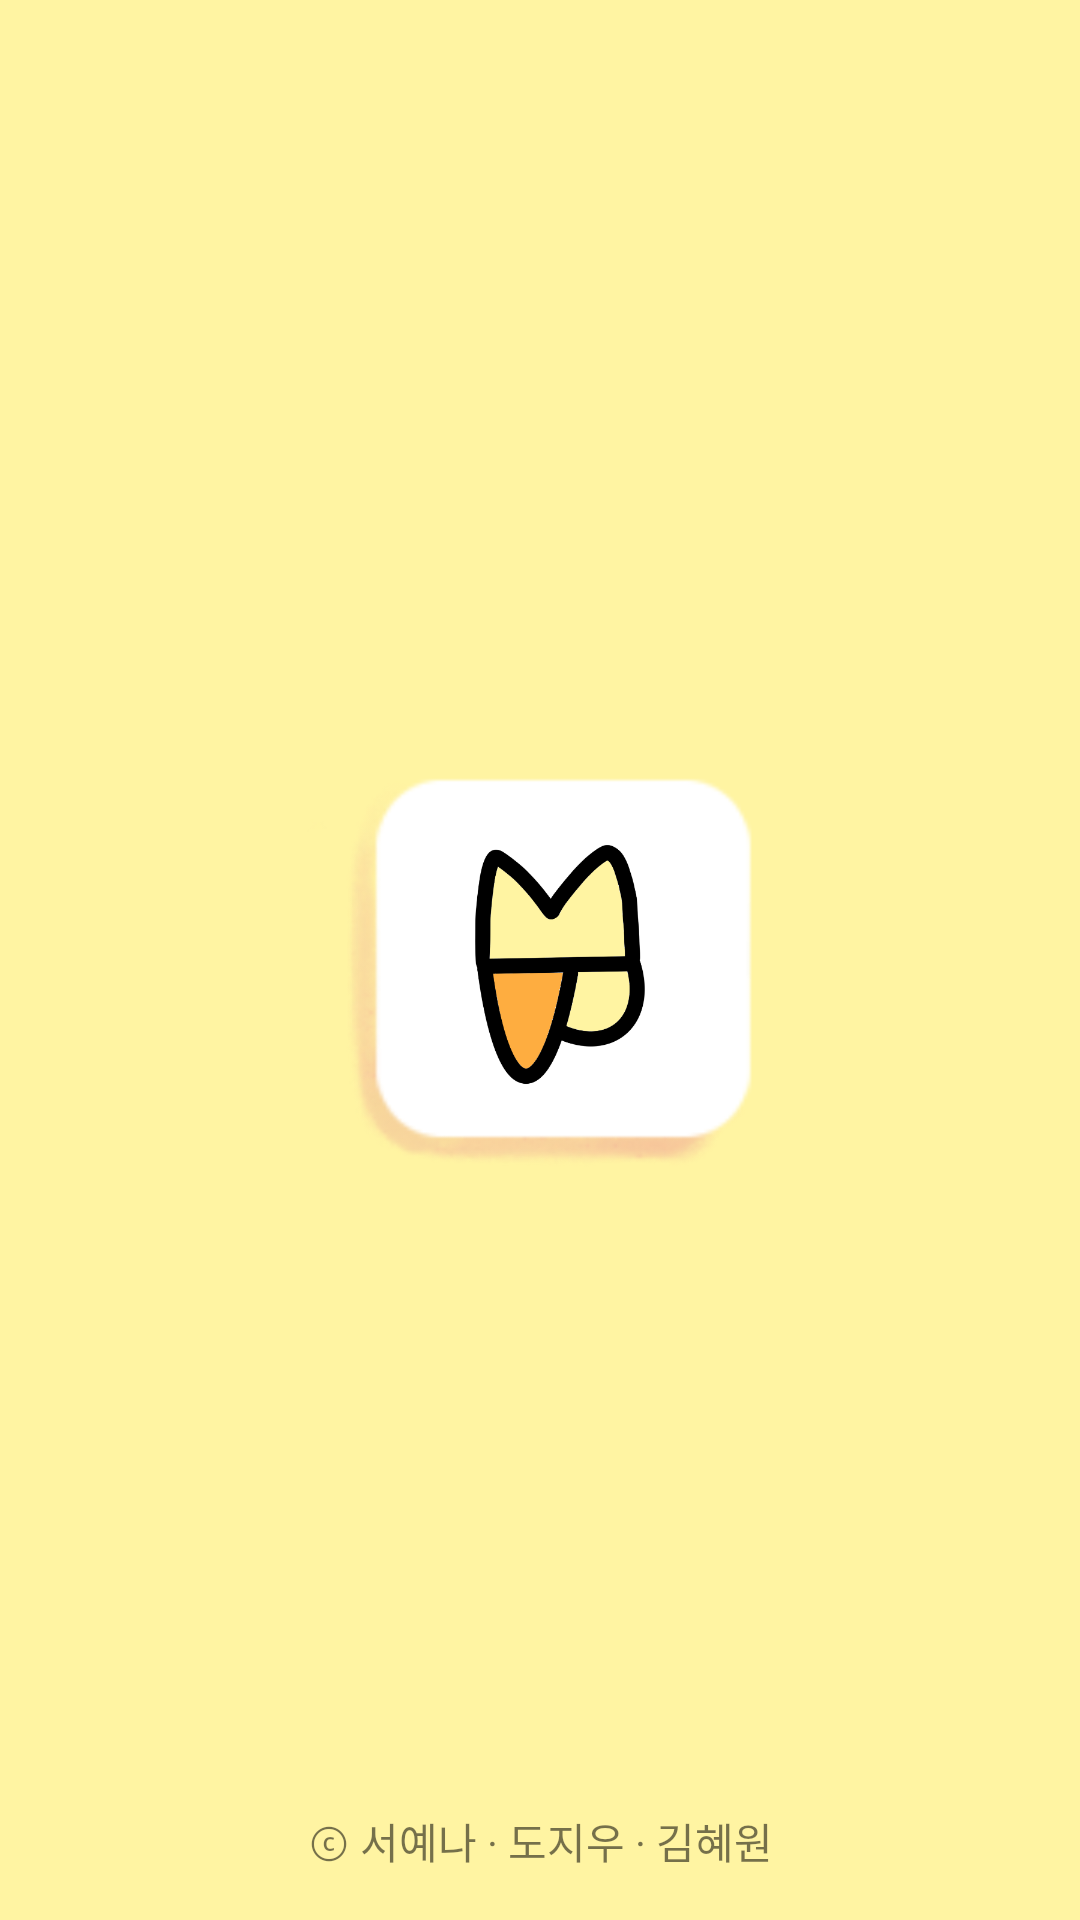

Write the Android layout XML for this screen, with the resource values it uses.
<!-- AndroidManifest.xml: application theme Theme.BusinessTour -->
<!-- res/layout/activity_splash.xml -->
<?xml version="1.0" encoding="utf-8"?>
<androidx.constraintlayout.widget.ConstraintLayout xmlns:android="http://schemas.android.com/apk/res/android"
    xmlns:app="http://schemas.android.com/apk/res-auto"
    xmlns:tools="http://schemas.android.com/tools"
    android:layout_width="match_parent"
    android:layout_height="match_parent"
    android:background="#FFF4A2"
    tools:context=".SplashActivity">

    <ImageView
        android:layout_width="200dp"
        android:layout_height="200dp"
        app:layout_constraintBottom_toBottomOf="parent"
        app:layout_constraintEnd_toEndOf="parent"
        app:layout_constraintHorizontal_bias="0.497"
        app:layout_constraintStart_toStartOf="parent"
        app:layout_constraintTop_toTopOf="parent"
        app:layout_constraintVertical_bias="0.499"
        app:srcCompat="@drawable/rogo2" />

    <TextView
        android:layout_width="wrap_content"
        android:layout_height="wrap_content"
        android:layout_marginBottom="16dp"
        android:text="ⓒ 서예나 · 도지우 · 김혜원"
        app:layout_constraintBottom_toBottomOf="parent"
        app:layout_constraintEnd_toEndOf="parent"
        app:layout_constraintStart_toStartOf="parent" />
</androidx.constraintlayout.widget.ConstraintLayout>
<!-- resources referenced by this layout -->
<resources>
  <!-- drawable rogo2: png bitmap (drawable, 154022 bytes) -->
  <style name="Theme.BusinessTour" parent="Theme.AppCompat.Light.NoActionBar">
          
          <item name="colorPrimary">#FFF4A2</item>
          <item name="colorPrimaryVariant">#FEAC3F</item>
          <item name="colorOnPrimary">@color/black</item>
          
          <item name="colorSecondary">@color/teal_200</item>
          <item name="colorSecondaryVariant">@color/teal_700</item>
          <item name="colorOnSecondary">@color/black</item>
          
          <item name="android:statusBarColor" tools:targetApi="l">?attr/colorPrimaryVariant</item>
          
      </style>
  <!-- not gathered from this repository: default colours our renderer supplied (Android Studio template values) -->
  <color name="teal_200">#FF03DAC5</color>
  <color name="teal_700">#FF018786</color>
  <color name="black">#FF000000</color>
</resources>
